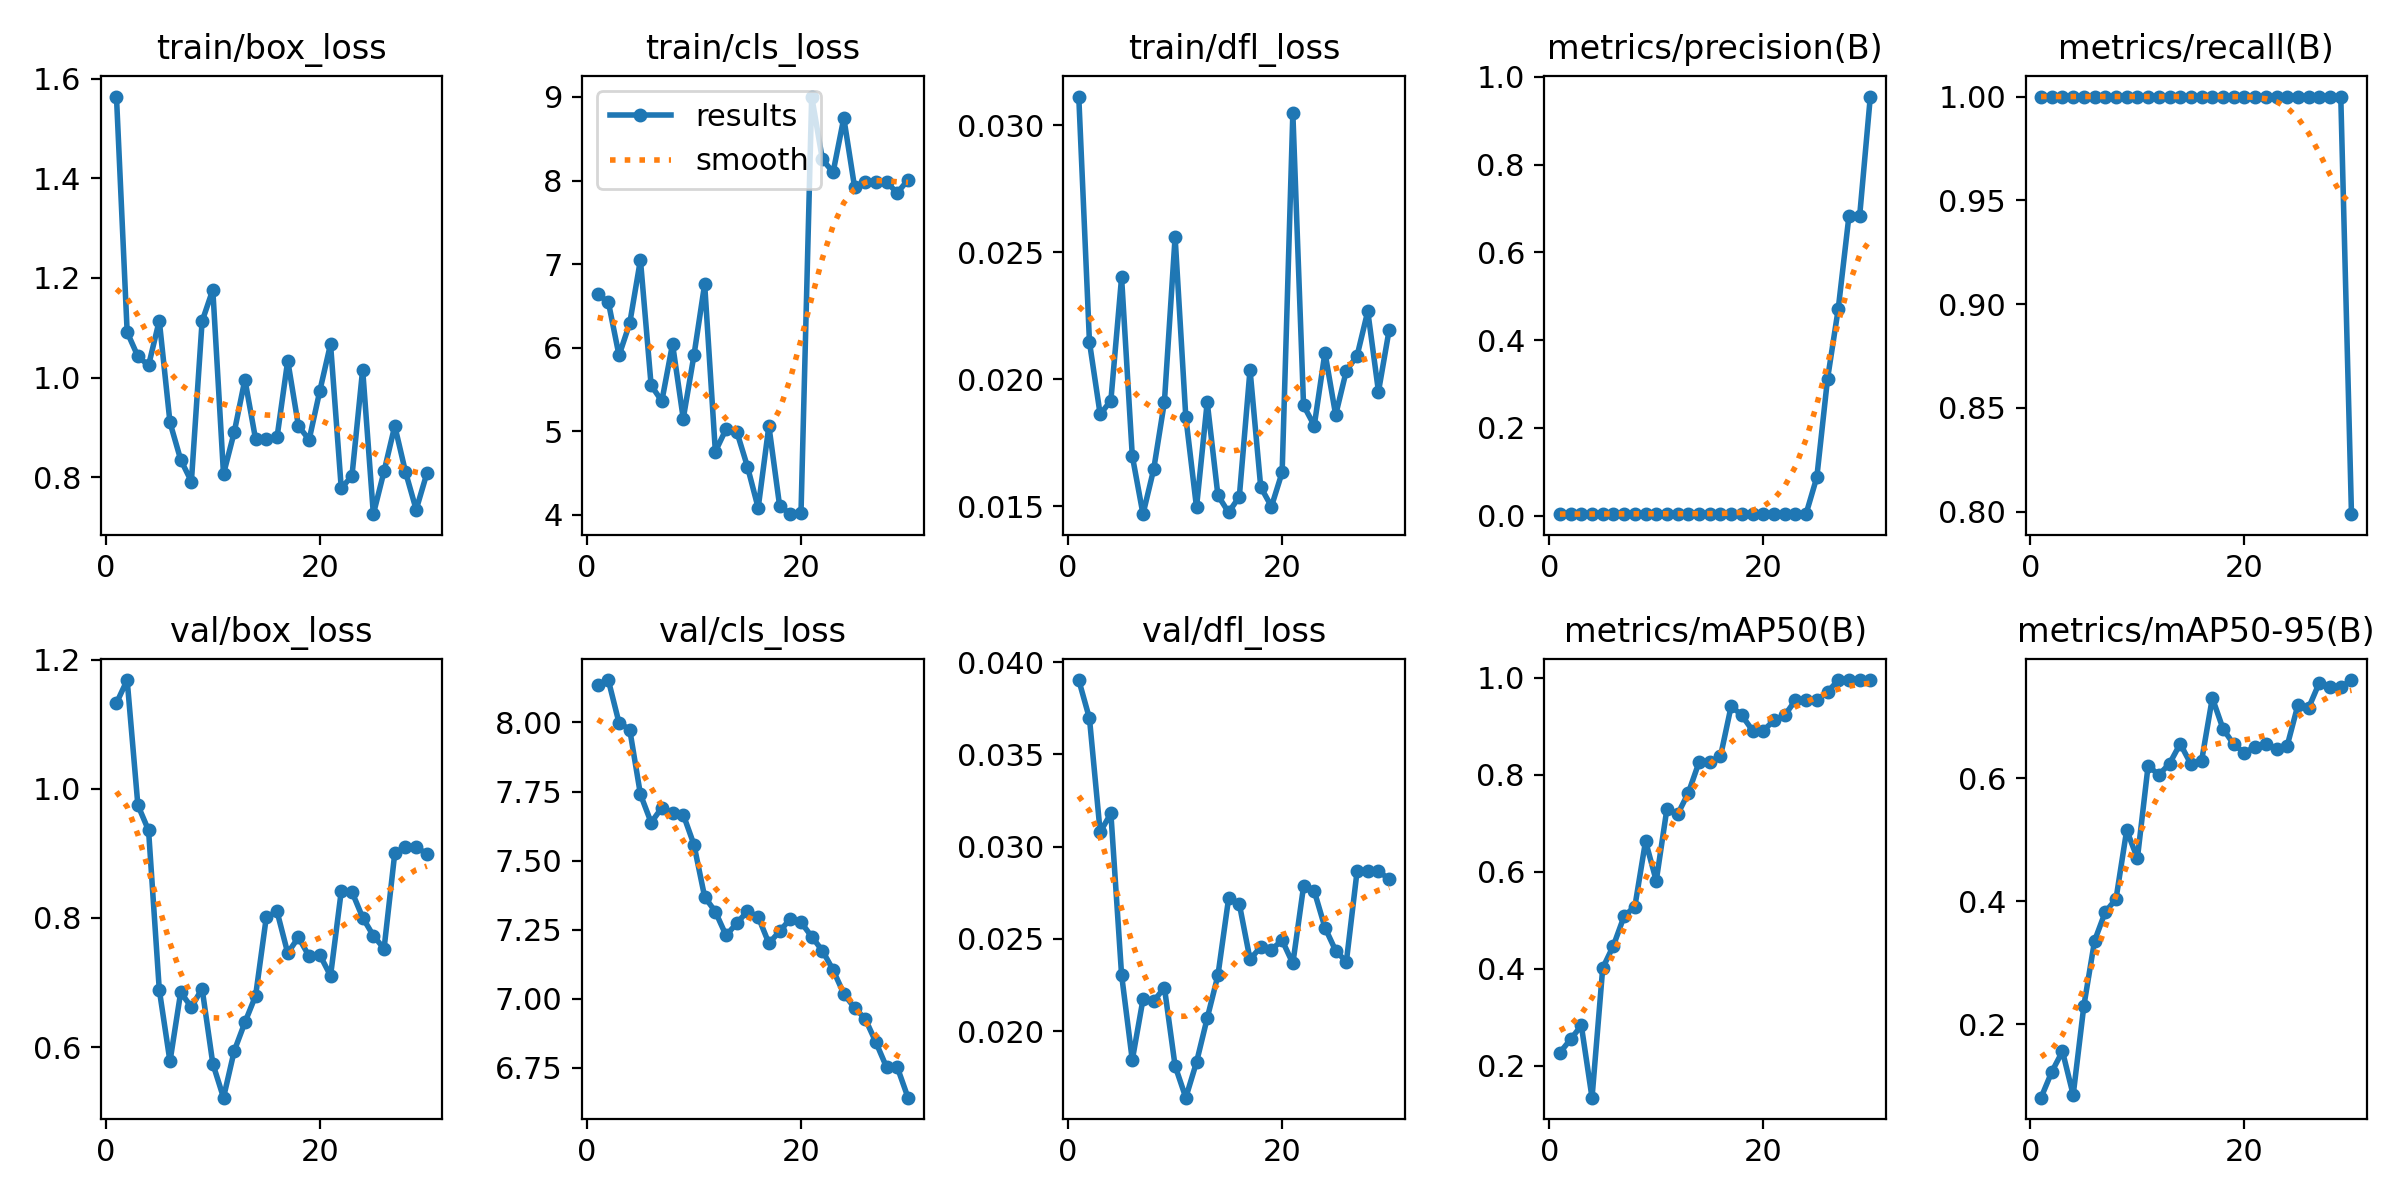

Data behind this chart, as committed beside it:
epoch, time, train/box_loss, train/cls_loss, train/dfl_loss, metrics/precision(B), metrics/recall(B), metrics/mAP50(B), metrics/mAP50-95(B), val/box_loss, val/cls_loss, val/dfl_loss, lr/pg0, lr/pg1, lr/pg2
1, 22.46, 1.564, 6.638, 0.03114, 0.00332, 1, 0.2268, 0.08067, 1.133, 8.137, 0.03903, 3.334e-05, 3.334e-05, 3.334e-05
2, 41.03, 1.091, 6.55, 0.02146, 0.0034, 1, 0.2539, 0.1226, 1.168, 8.154, 0.03695, 8.05995e-05, 8.05995e-05, 8.05995e-05
3, 59.15, 1.043, 5.908, 0.01861, 0.00357, 1, 0.2826, 0.1561, 0.9748, 7.999, 0.03079, 0.0001246, 0.0001246, 0.0001246
4, 77.08, 1.024, 6.293, 0.01916, 0.00371, 1, 0.1337, 0.08508, 0.9356, 7.974, 0.0318, 0.0001652, 0.0001652, 0.0001652
5, 95.5, 1.114, 7.052, 0.02401, 0.00391, 1, 0.4012, 0.2303, 0.6889, 7.74, 0.02305, 0.0002026, 0.0002026, 0.0002026
6, 113.7, 0.9099, 5.551, 0.01698, 0.00397, 1, 0.4472, 0.3359, 0.5778, 7.638, 0.01843, 0.0002366, 0.0002366, 0.0002366
7, 132, 0.835, 5.362, 0.01468, 0.00412, 1, 0.5082, 0.3827, 0.6849, 7.691, 0.02172, 0.0002674, 0.0002674, 0.0002674
8, 150.2, 0.7912, 6.045, 0.01645, 0.00425, 1, 0.5277, 0.4037, 0.6619, 7.671, 0.02162, 0.0002948, 0.0002948, 0.0002948
9, 168.7, 1.113, 5.153, 0.0191, 0.00431, 1, 0.6627, 0.5159, 0.6908, 7.666, 0.02236, 0.000319, 0.000319, 0.000319
10, 186.8, 1.176, 5.909, 0.0256, 0.00434, 1, 0.581, 0.4699, 0.5745, 7.558, 0.01811, 0.0003399, 0.0003399, 0.0003399
11, 205, 0.8062, 6.761, 0.01851, 0.00435, 1, 0.73, 0.6206, 0.5218, 7.369, 0.01639, 0.0003574, 0.0003574, 0.0003574
12, 222.7, 0.8901, 4.759, 0.01495, 0.00439, 1, 0.7182, 0.6058, 0.5941, 7.315, 0.01831, 0.0003717, 0.0003717, 0.0003717
13, 241.1, 0.9961, 5.028, 0.0191, 0.00441, 1, 0.7624, 0.6239, 0.6383, 7.229, 0.0207, 0.0003826, 0.0003826, 0.0003826
14, 260.2, 0.8758, 4.997, 0.01542, 0.00449, 1, 0.8257, 0.6564, 0.6797, 7.273, 0.02302, 0.0003903, 0.0003903, 0.0003903
15, 280.8, 0.8768, 4.577, 0.01475, 0.00457, 1, 0.8257, 0.6232, 0.8014, 7.317, 0.0272, 0.0003946, 0.0003946, 0.0003946
16, 303.3, 0.8799, 4.084, 0.01537, 0.00457, 1, 0.8375, 0.6288, 0.8102, 7.297, 0.02689, 0.0003957, 0.0003957, 0.0003957
17, 324.3, 1.034, 5.065, 0.02037, 0.00465, 1, 0.9414, 0.7308, 0.7457, 7.201, 0.02389, 0.0003934, 0.0003934, 0.0003934
18, 343.8, 0.9028, 4.113, 0.01575, 0.00466, 1, 0.9221, 0.6806, 0.7701, 7.244, 0.02456, 0.0003879, 0.0003879, 0.0003879
19, 363.1, 0.8751, 4.01, 0.01498, 0.00463, 1, 0.8908, 0.6554, 0.7407, 7.289, 0.02442, 0.000379, 0.000379, 0.000379
20, 383.6, 0.9735, 4.019, 0.01633, 0.00463, 1, 0.8908, 0.6416, 0.7428, 7.277, 0.02492, 0.0003669, 0.0003669, 0.0003669
21, 403.1, 1.067, 9.005, 0.03048, 0.00453, 1, 0.9117, 0.6517, 0.7105, 7.225, 0.02367, 0.0003514, 0.0003514, 0.0003514
22, 420.7, 0.7779, 8.253, 0.01897, 0.00447, 1, 0.9221, 0.6558, 0.8414, 7.174, 0.02784, 0.0003326, 0.0003326, 0.0003326
23, 438.5, 0.8022, 8.099, 0.01817, 0.00439, 1, 0.9533, 0.6482, 0.8406, 7.104, 0.02759, 0.0003106, 0.0003106, 0.0003106
24, 456.4, 1.016, 8.748, 0.02105, 0.00437, 1, 0.9533, 0.6534, 0.8006, 7.018, 0.02561, 0.0002852, 0.0002852, 0.0002852
25, 474.4, 0.7256, 7.928, 0.01859, 0.08734, 1, 0.9533, 0.7197, 0.7726, 6.967, 0.02436, 0.0002566, 0.0002566, 0.0002566
26, 492.7, 0.8117, 7.984, 0.02034, 0.3113, 1, 0.97, 0.7149, 0.7526, 6.927, 0.02376, 0.0002246, 0.0002246, 0.0002246
27, 512, 0.903, 7.984, 0.02092, 0.4707, 1, 0.995, 0.7559, 0.9003, 6.842, 0.02866, 0.0001894, 0.0001894, 0.0001894
28, 529.6, 0.8107, 7.979, 0.02268, 0.6824, 1, 0.995, 0.7482, 0.9099, 6.751, 0.02866, 0.0001508, 0.0001508, 0.0001508
29, 547.6, 0.7347, 7.853, 0.01951, 0.6824, 1, 0.995, 0.7482, 0.9099, 6.751, 0.02866, 0.000109, 0.000109, 0.000109
30, 565.2, 0.8077, 8.008, 0.02195, 0.9551, 0.7987, 0.995, 0.76, 0.8991, 6.642, 0.02824, 6.37961e-05, 6.37961e-05, 6.37961e-05
